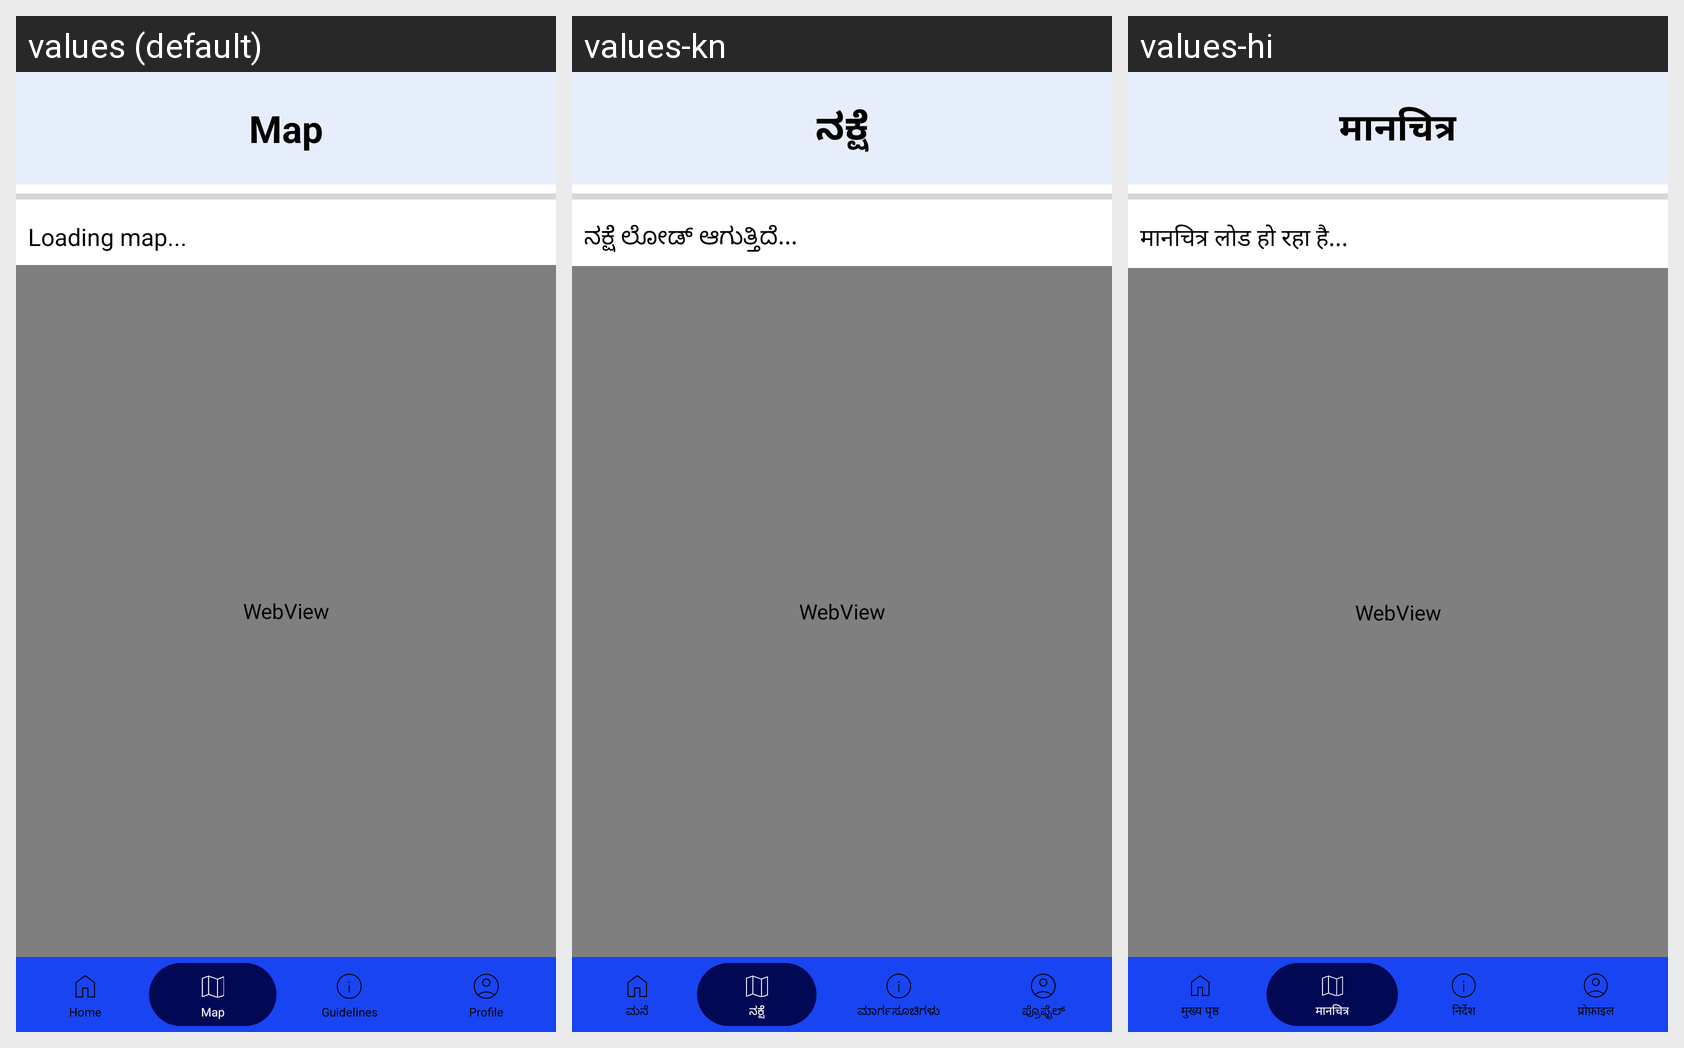

This grid shows one Android layout under several languages. Give, for every string resource on the screen, its name, the default text and each shown locale's text.
Android screen res/layout/activity_mapview.xml rendered under 3 locales, left to right: values (default), values-kn, values-hi. Device: Nexus 5 (rendered at 1080×1920; each locale shown at half size, 540×960, under a caption strip naming it); theme Theme.SOS.
Strings drawn on this screen, with the default value and each locale's value (text and hints the layout hard-codes, and strings that could not be matched under every locale, appear in the picture but are not listed):

map
  values: Map
  values-kn: ನಕ್ಷೆ
  values-hi: मानचित्र

loading_map
  values: Loading map...
  values-kn: ನಕ್ಷೆ ಲೋಡ್ ಆಗುತ್ತಿದೆ...
  values-hi: मानचित्र लोड हो रहा है...

home
  values: Home
  values-kn: ಮನೆ
  values-hi: मुख्य पृष्ठ

guidelines
  values: Guidelines
  values-kn: ಮಾರ್ಗಸೂಚಿಗಳು
  values-hi: निर्देश

profile
  values: Profile
  values-kn: ಪ್ರೊಫೈಲ್
  values-hi: प्रोफ़ाइल
